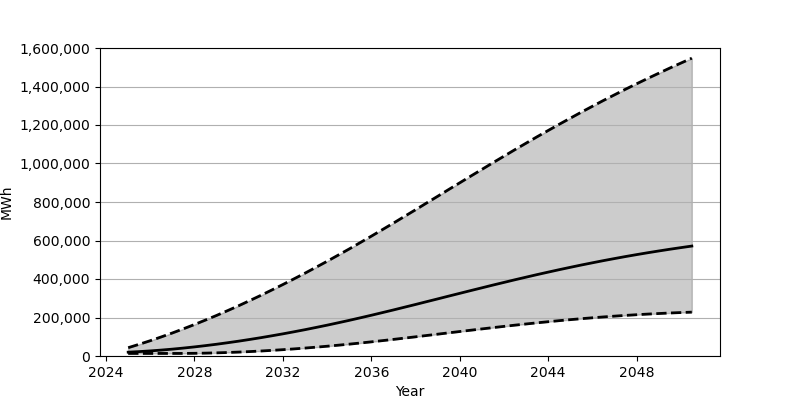

Values plotted in this chart, from the file beside it:
Date, Low, Base, High
2025-01-01, 13278, 19852, 43125
2025-07-01, 13278, 22827, 60800
2026-01-01, 13278, 26458, 79458
2026-07-01, 13278, 30739, 99081
2027-01-01, 13285, 35639, 119663
2027-07-01, 13376, 41136, 141146
2028-01-01, 13933, 47230, 163524
2028-07-01, 14929, 53901, 186742
2029-01-01, 16341, 61101, 210792
2029-07-01, 18153, 68856, 235654
2030-01-01, 20357, 77110, 261292
2030-07-01, 22939, 85890, 287705
2031-01-01, 25885, 95146, 314861
2031-07-01, 29204, 104879, 342712
2032-01-01, 32858, 115068, 371292
2032-07-01, 36863, 125700, 400517
2033-01-01, 41174, 136777, 430400
2033-07-01, 45829, 148282, 460923
2034-01-01, 50784, 160173, 492072
2034-07-01, 56037, 172479, 523815
2035-01-01, 61577, 185158, 556132
2035-07-01, 67391, 198228, 589011
2036-01-01, 73484, 211634, 622443
2036-07-01, 79794, 225355, 656300
2037-01-01, 86273, 239287, 690519
2037-07-01, 92911, 253417, 725038
2038-01-01, 99666, 267696, 759762
2038-07-01, 106494, 282097, 794653
2039-01-01, 113364, 296552, 829667
2039-07-01, 120262, 311033, 864658
2040-01-01, 127149, 325482, 899685
2040-07-01, 133977, 339872, 934569
2041-01-01, 140713, 354160, 969306
2041-07-01, 147362, 368328, 1003828
2042-01-01, 153873, 382270, 1038096
2042-07-01, 160218, 396035, 1072036
2043-01-01, 166385, 409555, 1105617
2043-07-01, 172352, 422789, 1138765
2044-01-01, 178088, 435755, 1171482
2044-07-01, 183594, 448383, 1203718
2045-01-01, 188824, 460672, 1235464
2045-07-01, 193802, 472611, 1266627
2046-01-01, 198508, 484178, 1297304
2046-07-01, 202922, 495377, 1327380
2047-01-01, 207058, 506182, 1356865
2047-07-01, 210890, 516624, 1385771
2048-01-01, 214434, 526663, 1414086
2048-07-01, 217687, 536314, 1441826
2049-01-01, 220647, 545579, 1468985
2049-07-01, 223323, 554458, 1495619
2050-01-01, 225728, 562975, 1521626
2050-07-01, 227840, 571141, 1547093
